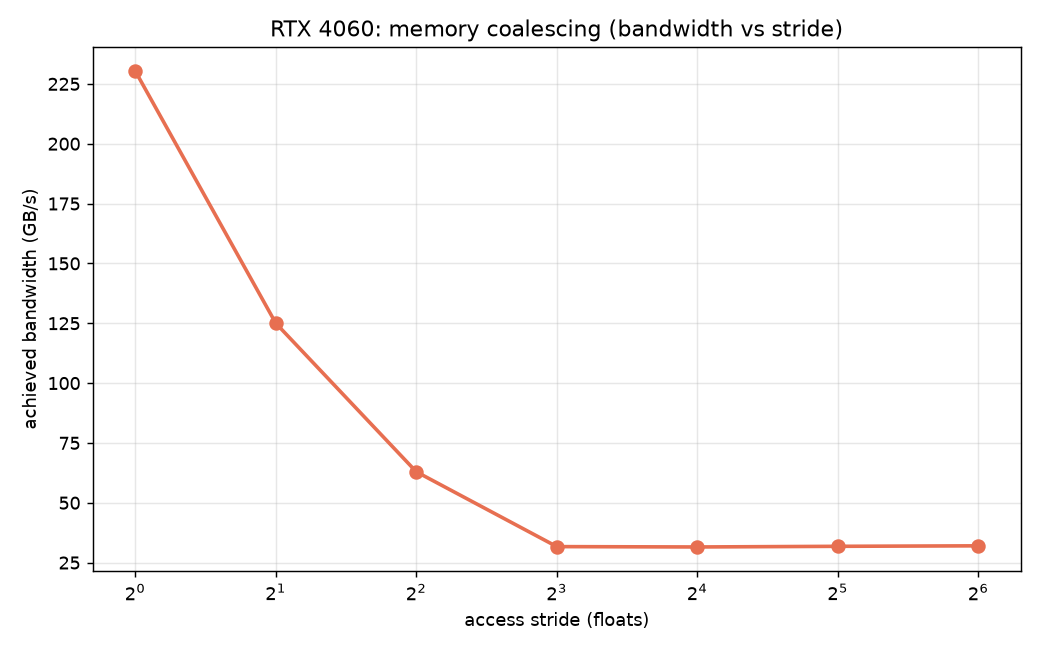

Source data for this figure (header and first rows):
stride, gbps
1, 230.4
2, 125
4, 62.94
8, 31.68
16, 31.53
32, 31.8
64, 32
